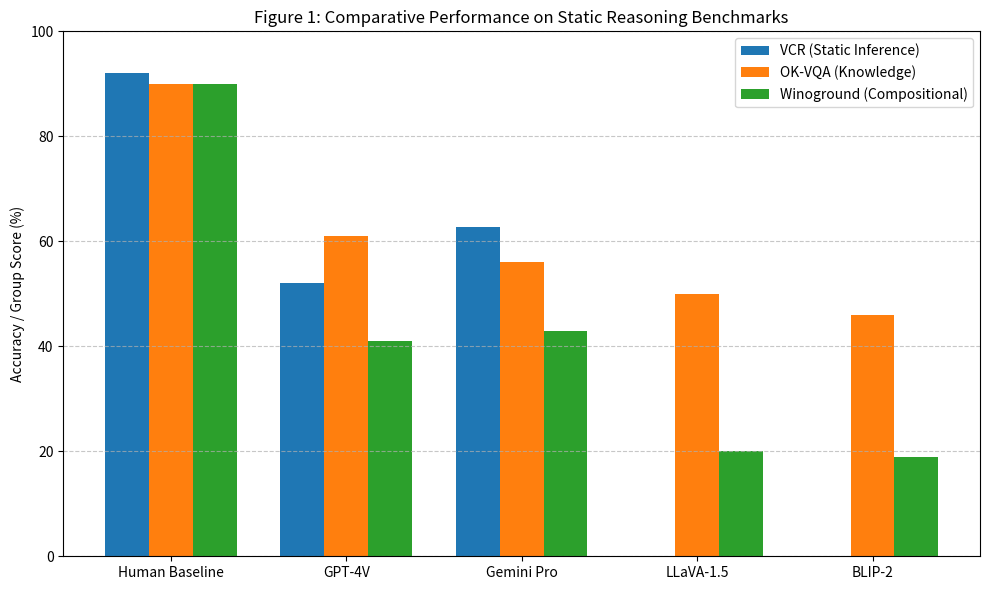

Python code for this plot:
# Performance Comparison on Static Reasoning Benchmarks

import matplotlib.pyplot as plt
import numpy as np

models = ['Human Baseline', 'GPT-4V', 'Gemini Pro', 'LLaVA-1.5', 'BLIP-2']
vcr_scores = [92.0, 52.0, 62.7, 0, 0]
okvqa_scores = [90.0, 61.0, 56.0, 50.0, 45.9]
winoground_scores = [90.0, 41.0, 43.0, 20.0, 19.0]

x = np.arange(len(models))
width = 0.25

fig, ax = plt.subplots(figsize=(10, 6))

rects1 = ax.bar(x - width, vcr_scores, width, label='VCR (Static Inference)', color='#1f77b4')
rects2 = ax.bar(x, okvqa_scores, width, label='OK-VQA (Knowledge)', color='#ff7f0e')
rects3 = ax.bar(x + width, winoground_scores, width, label='Winoground (Compositional)', color='#2ca02c')

ax.set_ylabel('Accuracy / Group Score (%)')
ax.set_title('Figure 1: Comparative Performance on Static Reasoning Benchmarks')
ax.set_xticks(x)
ax.set_xticklabels(models)
ax.legend()
ax.set_ylim(0, 100)
ax.grid(axis='y', linestyle='--', alpha=0.7)

plt.tight_layout()
plt.show()